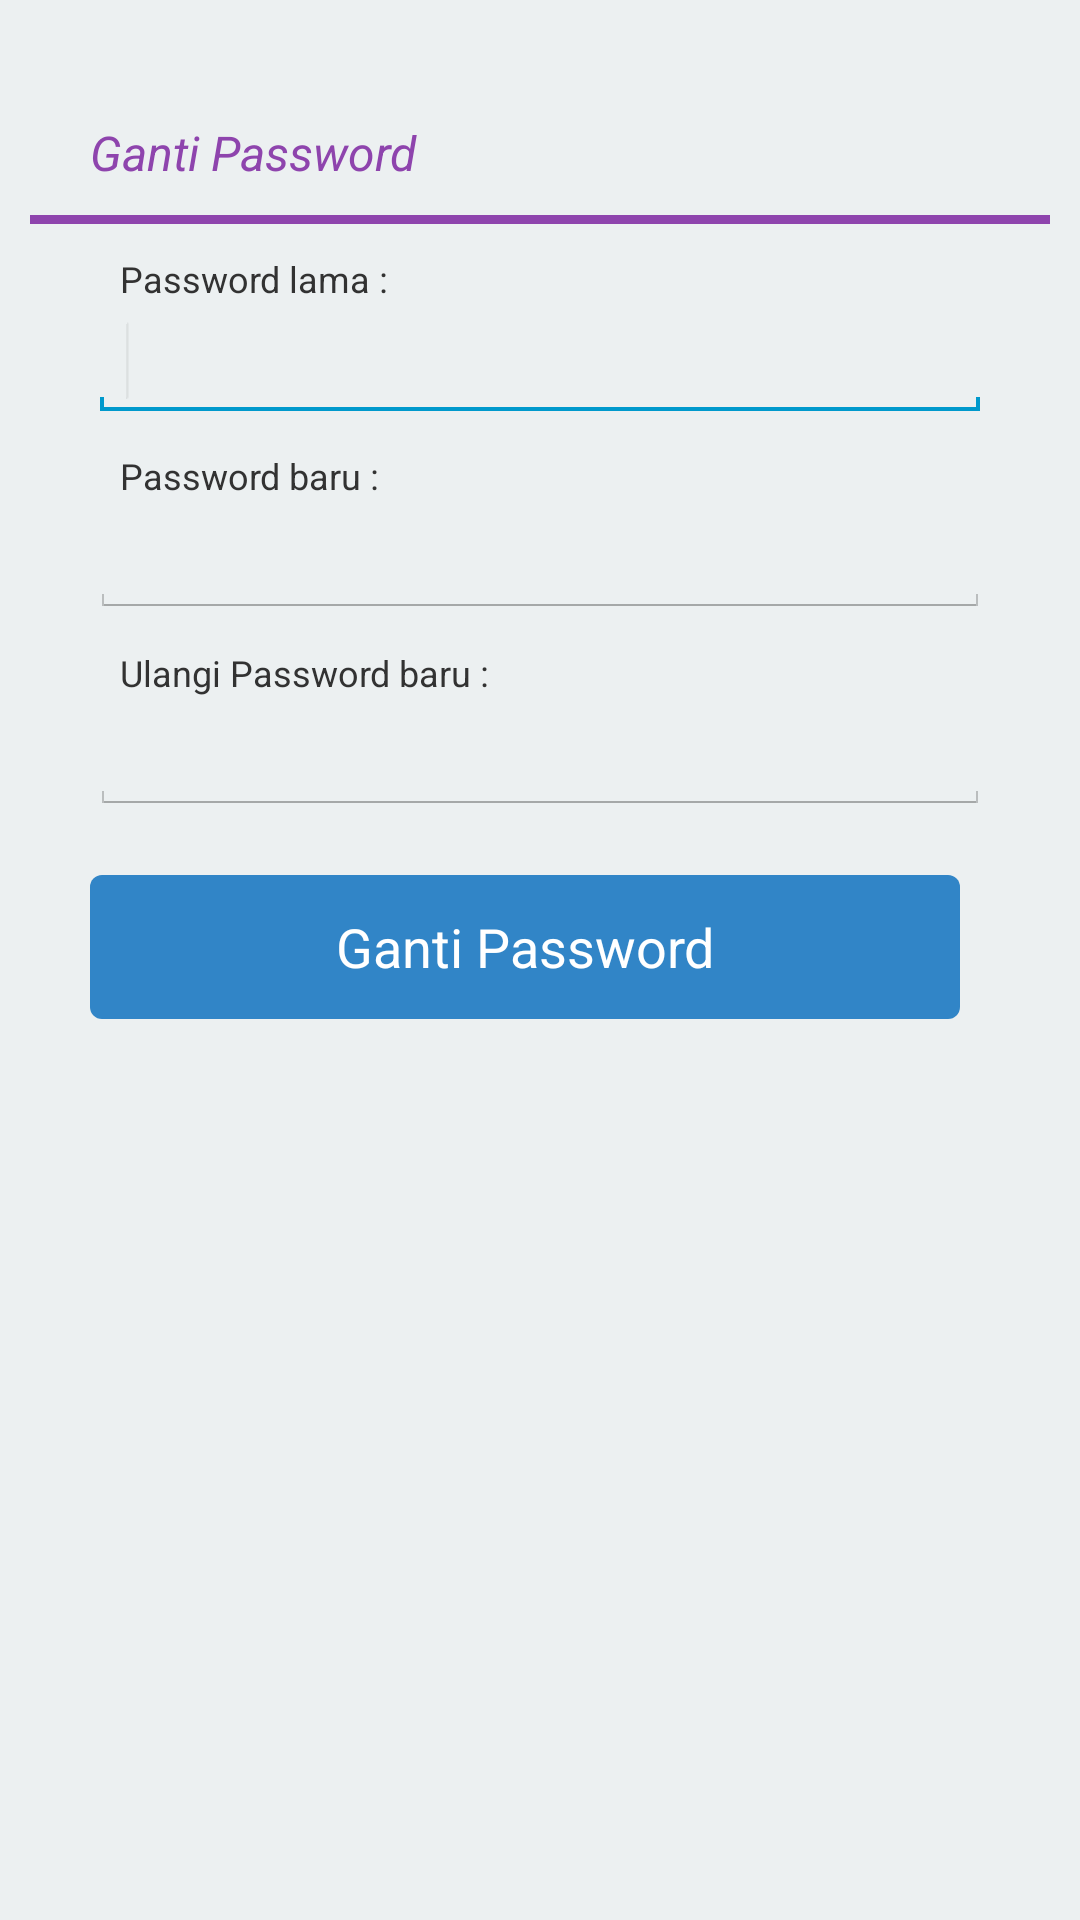

The Android layout XML behind this screen, and the referenced resources:
<!-- AndroidManifest.xml: application theme Theme.RateItTheme -->
<!-- res/layout/setting.xml -->
<?xml version="1.0" encoding="utf-8"?>

<LinearLayout xmlns:android="http://schemas.android.com/apk/res/android"
    android:layout_width="fill_parent"
    android:layout_height="fill_parent"
    android:background="@color/clouds"
    android:orientation="vertical" >

    <ScrollView
        android:id="@+id/asdasda"
        android:layout_width="fill_parent"
        android:layout_height="fill_parent" >

        <LinearLayout
            android:id="@+id/kk"
            android:layout_width="fill_parent"
            android:layout_height="fill_parent"
            android:layout_marginLeft="10dp"
            android:layout_marginRight="10dp"
            android:layout_marginTop="30dp"
            android:background="@drawable/shadow"
            android:orientation="vertical"
            android:paddingBottom="20dp" >

            <TextView
                android:id="@+id/info"
                android:layout_width="wrap_content"
                android:layout_height="wrap_content"
                android:layout_marginBottom="10dp"
                android:layout_marginLeft="20dp"
                android:layout_marginTop="10dp"
                android:text="Ganti Password "
                android:textColor="@color/wisteria"
                android:textSize="16sp"
                android:textStyle="italic" />

            <FrameLayout
                android:layout_width="fill_parent"
                android:layout_height="3dp"
                android:background="@color/wisteria" >
            </FrameLayout>

            <LinearLayout
                android:id="@+id/a"
                android:layout_width="fill_parent"
                android:layout_height="wrap_content"
                android:layout_marginLeft="20dp"
                android:layout_marginRight="20dp"
                android:layout_marginTop="10dp"
                android:orientation="vertical" >

                <TextView
                    android:id="@+id/krsnpm"
                    android:layout_width="fill_parent"
                    android:layout_height="wrap_content"
                    android:layout_marginLeft="10dp"
                    android:text="Password lama : "
                    android:textSize="12sp" />

                <EditText
                    android:id="@+id/passlama"
                    android:layout_width="match_parent"
                    android:layout_height="wrap_content"
                    android:ems="10"
                    android:inputType="textPersonName" >

                    <requestFocus />
                </EditText>
            </LinearLayout>

            <LinearLayout
                android:id="@+id/LinearLayout1"
                android:layout_width="fill_parent"
                android:layout_height="wrap_content"
                android:layout_marginLeft="20dp"
                android:layout_marginRight="20dp"
                android:layout_marginTop="10dp"
                android:orientation="vertical" >

                <TextView
                    android:id="@+id/krsnama"
                    android:layout_width="fill_parent"
                    android:layout_height="wrap_content"
                    android:layout_gravity="center_vertical"
                    android:layout_marginLeft="10dp"
                    android:text="Password baru :"
                    android:textSize="12sp" />

                <EditText
                    android:id="@+id/passbaru"
                    android:layout_width="match_parent"
                    android:layout_height="wrap_content"
                    android:ems="10"
                    android:inputType="textPassword" />
            </LinearLayout>

            <LinearLayout
                android:id="@+id/LinearLayout1"
                android:layout_width="fill_parent"
                android:layout_height="wrap_content"
                android:layout_marginLeft="20dp"
                android:layout_marginRight="20dp"
                android:layout_marginTop="10dp"
                android:orientation="vertical" >

                <TextView
                    android:id="@+id/detailtotalsks"
                    android:layout_width="fill_parent"
                    android:layout_height="wrap_content"
                    android:layout_gravity="center_vertical"
                    android:layout_marginLeft="10dp"
                    android:text="Ulangi Password baru : "
                    android:textSize="12sp" />

                <EditText
                    android:id="@+id/passbarubaru"
                    android:layout_width="match_parent"
                    android:layout_height="wrap_content"
                    android:ems="10"
                    android:inputType="textPassword" />

            </LinearLayout>

            <Button
                android:id="@+id/changepass"
                android:layout_width="fill_parent"
                android:layout_height="wrap_content"
                android:layout_marginLeft="20dp"
                android:layout_marginRight="30dp"
                android:layout_marginTop="20dp"
                android:background="@drawable/button"
                android:text="Ganti Password"
                android:textColor="@color/white" />

        </LinearLayout>
    </ScrollView>

</LinearLayout>
<!-- resources referenced by this layout -->
<resources>
  <color name="clouds">#ecf0f1</color>
  <color name="white">#FFFFFF</color>
  <color name="wisteria">#8e44ad</color>
  <!-- drawable button (drawable) -->
  <?xml version="1.0" encoding="UTF-8"?>
  
  <selector xmlns:android="http://schemas.android.com/apk/res/android">
      <item android:state_pressed="true" >
          <shape>
              <solid
                  android:color="#7b87d0" />
              <corners
                  android:radius="4dp" />
              <padding
                  android:left="10dp"
                  android:top="10dp"
                  android:right="10dp"
                  android:bottom="10dp" />
          </shape>
      </item>
      <item>
          <shape>
              <solid
                  android:color="#3185c7" />
              <corners
                  android:radius="4dp" />
              <padding
                  android:left="10dp"
                  android:top="10dp"
                  android:right="10dp"
                  android:bottom="10dp" />
          </shape>
      </item>
  </selector>
  <style name="Theme.RateItTheme" parent="@android:style/Theme.Holo.Light">
          <item name="android:actionBarStyle">@style/MyActionBar</item>
          <item name="android:actionMenuTextColor">@color/urindobiru</item>
      </style>
  <style name="MyActionBar" parent="@android:style/Widget.Holo.Light.ActionBar">
          <item name="android:background">@color/urindobiru</item>
          <item name="android:titleTextStyle">@style/MyActionBar.Text</item>
      </style>
  <color name="urindobiru">#3185c7</color>
  <style name="MyActionBar.Text" parent="@android:style/TextAppearance">
          <item name="android:textColor">@color/White</item>
      </style>
  <color name="White">#FFFFFF</color>
</resources>
